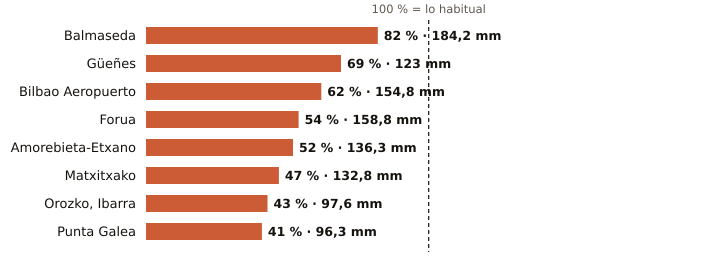

The table this chart was drawn from, first rows:
estacion, provincia, indicativo, mm_otono, referencia_mm, pct, periodo_referencia, hasta, hora
Balmaseda, Bizkaia, 1078C, 184.2, 224.3, 82, 2009-2025, 2026-11-10, 6
Güeñes, Bizkaia, 1078I, 123.0, 177.7, 69, 1997-2025, 2026-11-10, 6
Bilbao Aeropuerto, Bizkaia, 1082, 154.8, 248.8, 62, 1991-2020, 2026-11-10, 6
Forua, Bizkaia, 1056K, 158.8, 293.6, 54, 2009-2025, 2026-11-10, 6
Amorebieta-Etxano, Bizkaia, 1074C, 136.3, 264.0, 52, 2009-2025, 2026-11-10, 6
Matxitxako, Bizkaia, 1057B, 132.8, 280.8, 47, 1991-2020, 2026-11-10, 6
Orozko, Ibarra, Bizkaia, 1064L, 97.6, 225.9, 43, 2010-2025, 2026-11-10, 6
Punta Galea, Bizkaia, 1059X, 96.3, 236.8, 41, 2005-2025, 2026-11-10, 6
